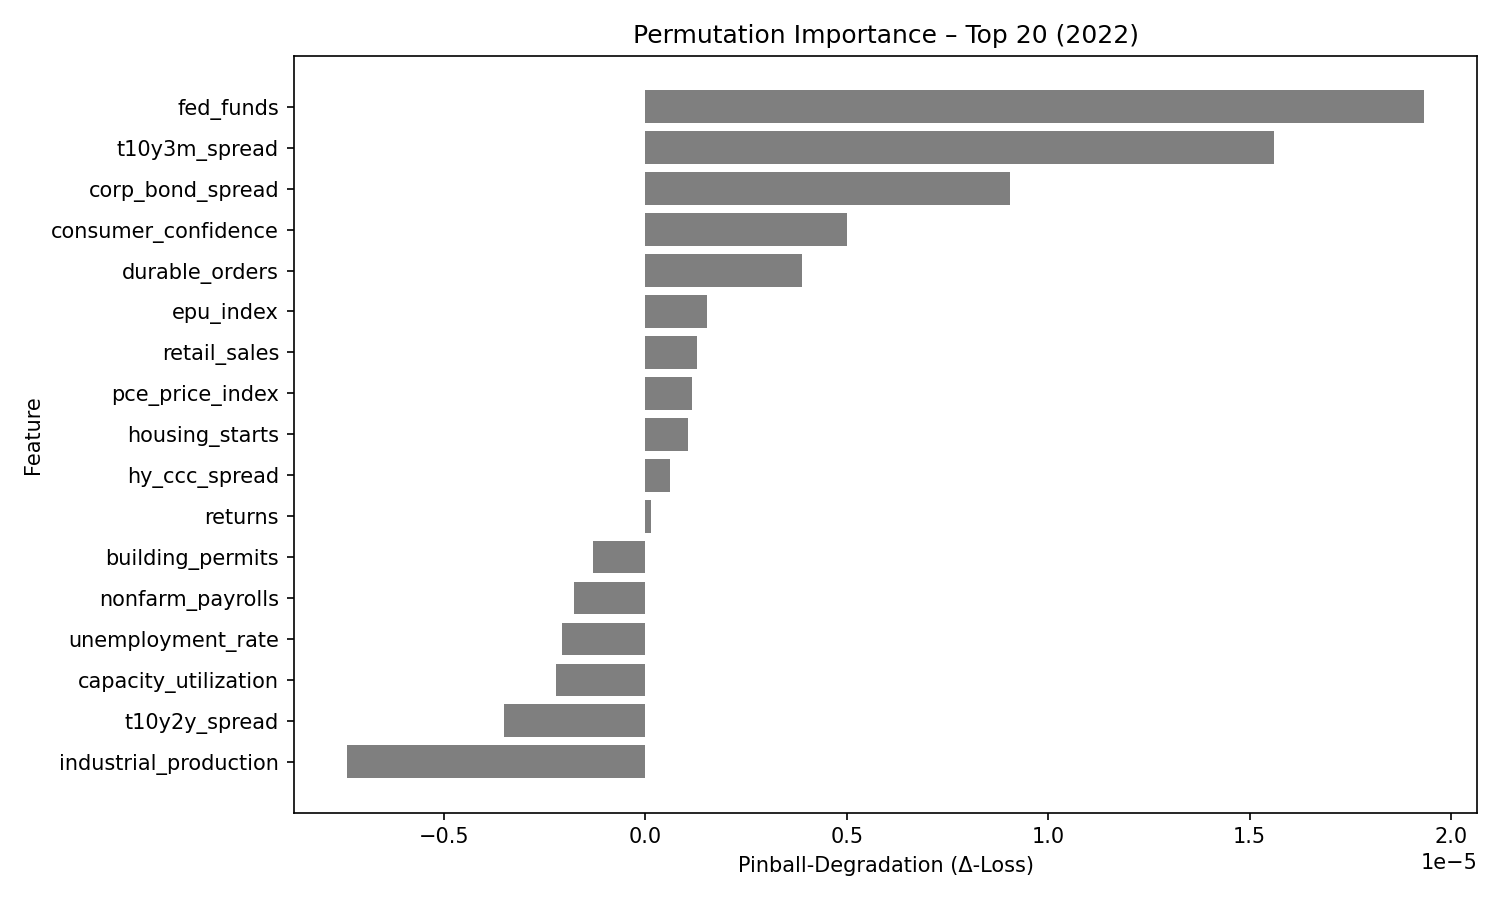

The data file committed next to this chart (first rows):
feature, pinball_degradation
fed_funds, 1.9321451e-05
t10y3m_spread, 1.5607337e-05
corp_bond_spread, 9.060139e-06
consumer_confidence, 4.998641e-06
durable_orders, 3.8924627e-06
epu_index, 1.5324913e-06
retail_sales, 1.2835953e-06
pce_price_index, 1.1720695e-06
housing_starts, 1.072418e-06
hy_ccc_spread, 6.176997e-07
returns, 1.5506521e-07
building_permits, -1.2866221e-06
nonfarm_payrolls, -1.7769635e-06
unemployment_rate, -2.0563602e-06
capacity_utilization, -2.216315e-06
t10y2y_spread, -3.5173725e-06
industrial_production, -7.390743e-06
